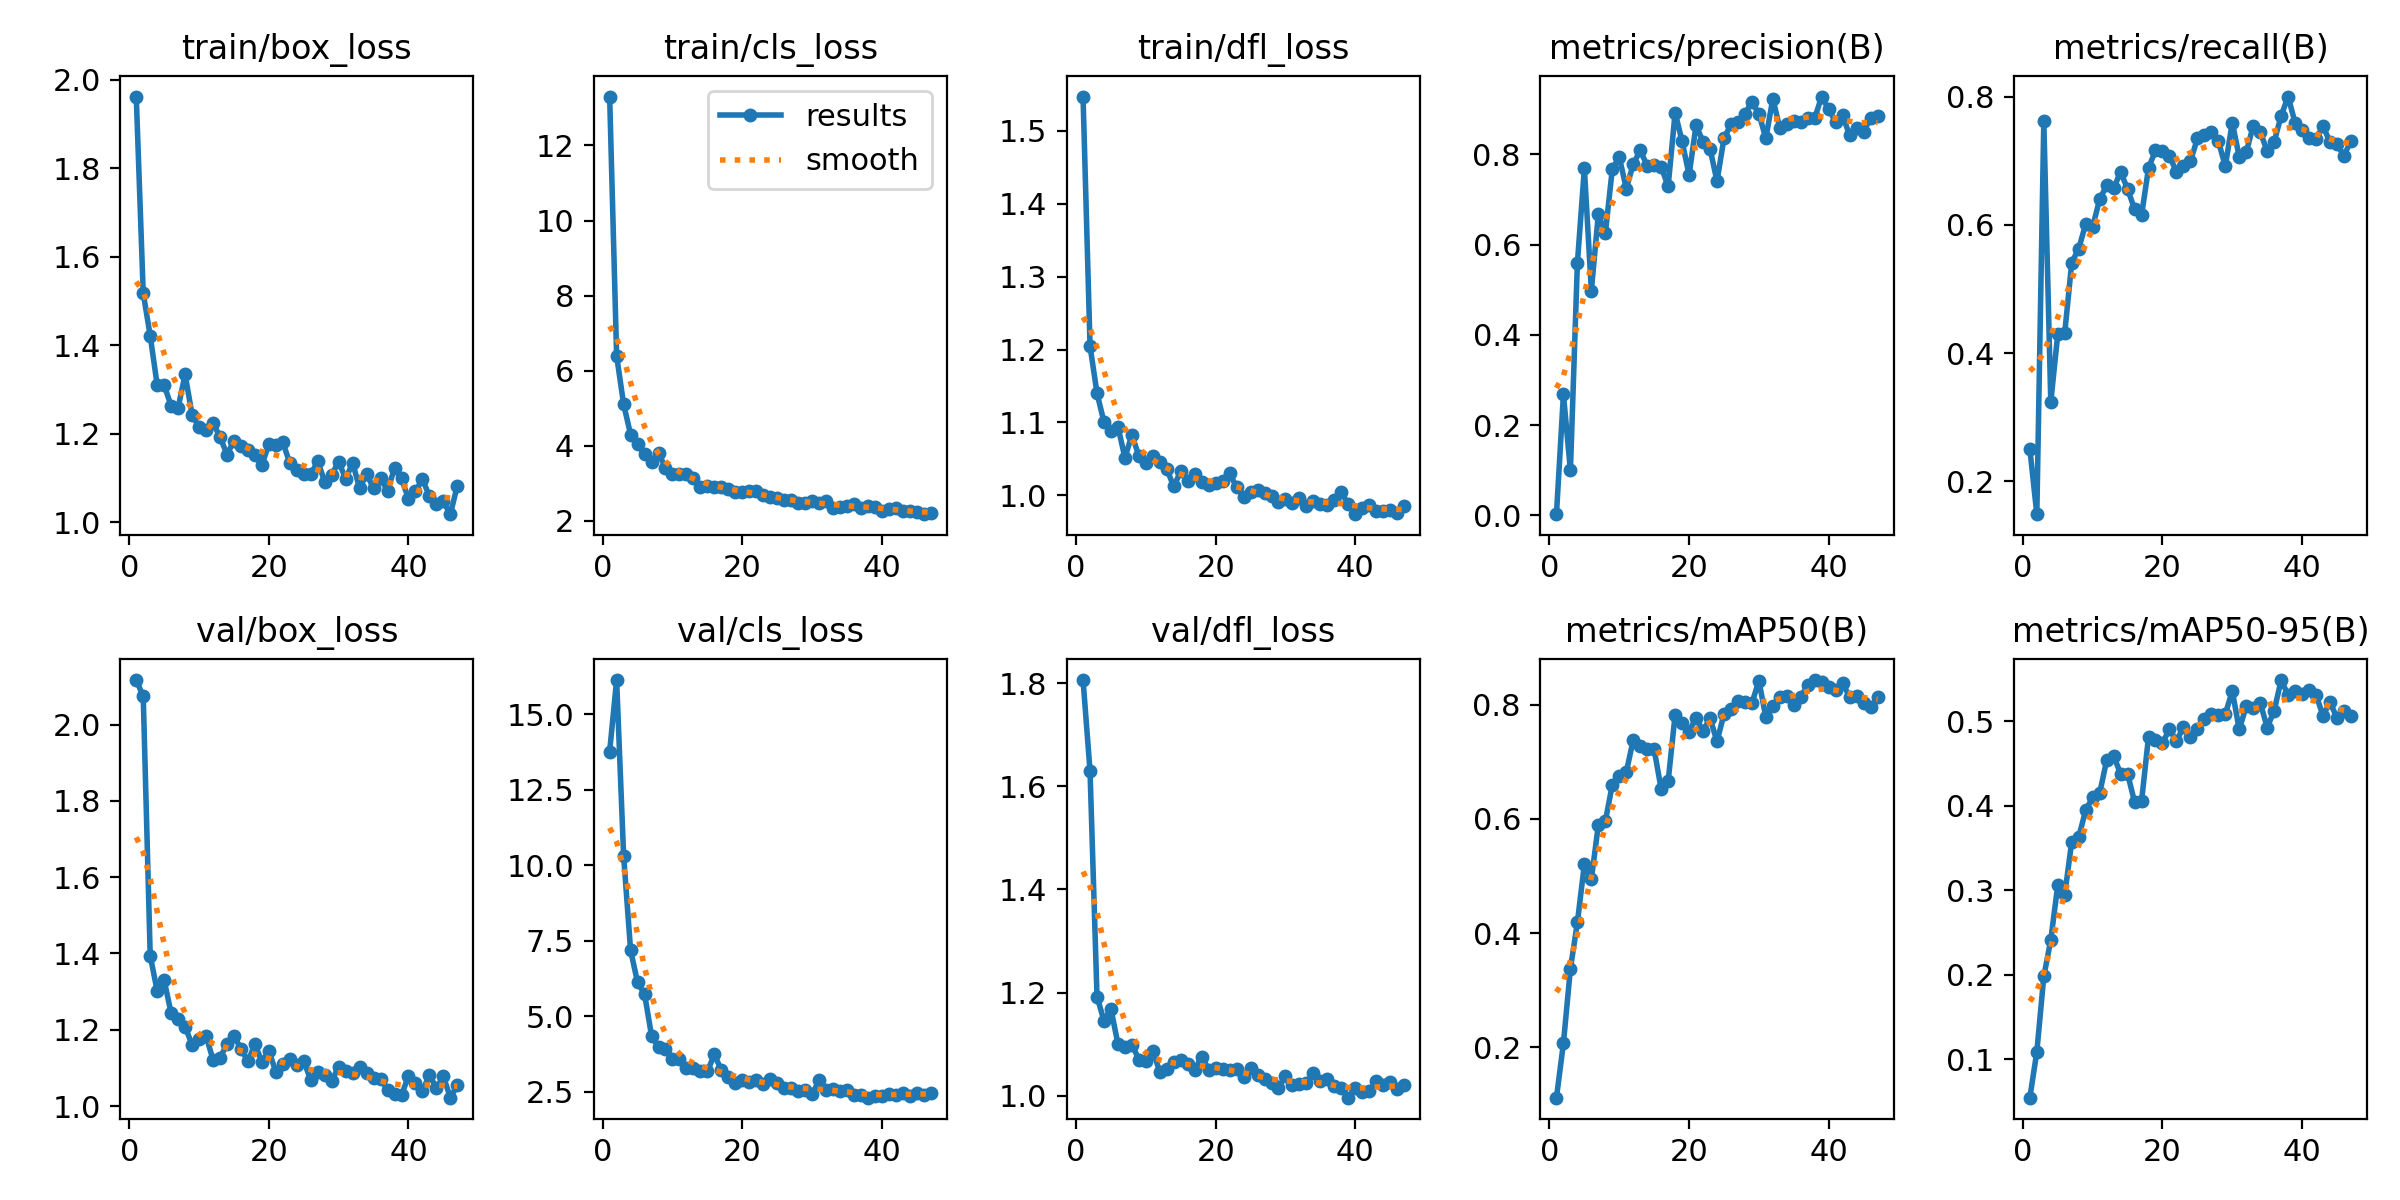

Data behind this chart, as committed beside it:
epoch, time, train/box_loss, train/cls_loss, train/dfl_loss, metrics/precision(B), metrics/recall(B), metrics/mAP50(B), metrics/mAP50-95(B), val/box_loss, val/cls_loss, val/dfl_loss, lr/pg0, lr/pg1, lr/pg2
1, 24.48, 1.962, 13.3, 1.547, 0.00289, 0.2501, 0.1118, 0.05469, 2.117, 13.77, 1.806, 0.07921, 0.00021, 0.00021
2, 43.1, 1.518, 6.395, 1.205, 0.2683, 0.1483, 0.2071, 0.1089, 2.074, 16.14, 1.63, 0.05743, 0.0004257, 0.0004257
3, 61.72, 1.421, 5.108, 1.14, 0.09964, 0.7617, 0.338, 0.1981, 1.395, 10.32, 1.192, 0.03564, 0.0006371, 0.0006371
4, 80.4, 1.31, 4.296, 1.1, 0.5591, 0.3234, 0.4188, 0.2413, 1.301, 7.191, 1.145, 0.01384, 0.0008442, 0.0008442
5, 99.19, 1.31, 4.037, 1.089, 0.7689, 0.4294, 0.5206, 0.306, 1.329, 6.124, 1.168, 0.0009604, 0.0009604, 0.0009604
6, 116.8, 1.263, 3.769, 1.094, 0.4983, 0.4315, 0.4945, 0.2949, 1.243, 5.746, 1.1, 0.0009505, 0.0009505, 0.0009505
7, 136, 1.259, 3.576, 1.051, 0.6668, 0.5413, 0.5895, 0.3575, 1.227, 4.364, 1.095, 0.0009406, 0.0009406, 0.0009406
8, 154.3, 1.334, 3.807, 1.083, 0.6248, 0.5629, 0.5957, 0.3629, 1.207, 3.973, 1.099, 0.0009307, 0.0009307, 0.0009307
9, 172.6, 1.243, 3.406, 1.054, 0.7669, 0.6014, 0.66, 0.3944, 1.161, 3.916, 1.07, 0.0009208, 0.0009208, 0.0009208
10, 191.6, 1.215, 3.243, 1.044, 0.7942, 0.5972, 0.6747, 0.4099, 1.175, 3.604, 1.068, 0.0009109, 0.0009109, 0.0009109
11, 209.9, 1.208, 3.233, 1.054, 0.7242, 0.6402, 0.6821, 0.4147, 1.183, 3.602, 1.087, 0.000901, 0.000901, 0.000901
12, 228.6, 1.224, 3.235, 1.046, 0.7779, 0.6617, 0.7383, 0.4534, 1.122, 3.287, 1.046, 0.0008911, 0.0008911, 0.0008911
13, 245.7, 1.193, 3.152, 1.036, 0.8087, 0.657, 0.7271, 0.4586, 1.126, 3.304, 1.051, 0.0008812, 0.0008812, 0.0008812
14, 264.2, 1.153, 2.898, 1.012, 0.7748, 0.683, 0.7233, 0.4379, 1.163, 3.182, 1.065, 0.0008713, 0.0008713, 0.0008713
15, 282.1, 1.184, 2.925, 1.033, 0.7754, 0.6562, 0.7218, 0.4377, 1.184, 3.178, 1.069, 0.0008614, 0.0008614, 0.0008614
16, 299.6, 1.173, 2.91, 1.02, 0.7728, 0.6249, 0.6525, 0.4045, 1.15, 3.741, 1.062, 0.0008515, 0.0008515, 0.0008515
17, 318.9, 1.163, 2.892, 1.03, 0.7287, 0.6149, 0.6657, 0.4049, 1.117, 3.222, 1.05, 0.0008416, 0.0008416, 0.0008416
18, 336.8, 1.151, 2.845, 1.018, 0.8924, 0.6888, 0.7826, 0.4813, 1.162, 3.011, 1.076, 0.0008317, 0.0008317, 0.0008317
19, 356.6, 1.13, 2.774, 1.014, 0.829, 0.7165, 0.7676, 0.4771, 1.116, 2.789, 1.051, 0.0008218, 0.0008218, 0.0008218
20, 375.5, 1.176, 2.767, 1.017, 0.7541, 0.7163, 0.7531, 0.4742, 1.144, 2.909, 1.054, 0.0008119, 0.0008119, 0.0008119
21, 394.6, 1.175, 2.788, 1.02, 0.8646, 0.7077, 0.7773, 0.4903, 1.09, 2.821, 1.051, 0.000802, 0.000802, 0.000802
22, 413, 1.181, 2.781, 1.031, 0.8277, 0.6828, 0.7541, 0.4765, 1.109, 2.889, 1.051, 0.0007921, 0.0007921, 0.0007921
23, 432.2, 1.133, 2.673, 1.011, 0.8126, 0.6916, 0.7767, 0.4926, 1.123, 2.765, 1.052, 0.0007822, 0.0007822, 0.0007822
24, 450.7, 1.118, 2.645, 0.9975, 0.7405, 0.6991, 0.7359, 0.4808, 1.107, 2.93, 1.037, 0.0007723, 0.0007723, 0.0007723
25, 469, 1.109, 2.614, 1.005, 0.8353, 0.735, 0.7837, 0.4904, 1.118, 2.808, 1.054, 0.0007624, 0.0007624, 0.0007624
26, 488.3, 1.108, 2.56, 1.007, 0.8664, 0.7403, 0.7928, 0.502, 1.068, 2.615, 1.039, 0.0007525, 0.0007525, 0.0007525
27, 506.5, 1.138, 2.546, 1.003, 0.8706, 0.745, 0.8075, 0.508, 1.09, 2.617, 1.032, 0.0007426, 0.0007426, 0.0007426
28, 525.3, 1.091, 2.469, 0.9996, 0.8889, 0.7313, 0.805, 0.5076, 1.08, 2.538, 1.025, 0.0007327, 0.0007327, 0.0007327
29, 542.7, 1.107, 2.485, 0.9907, 0.9168, 0.6916, 0.8027, 0.5082, 1.066, 2.549, 1.016, 0.0007228, 0.0007228, 0.0007228
30, 561.6, 1.137, 2.525, 0.9948, 0.8895, 0.7598, 0.8423, 0.5356, 1.103, 2.419, 1.039, 0.0007129, 0.0007129, 0.0007129
31, 579.4, 1.098, 2.468, 0.9893, 0.8356, 0.7062, 0.7778, 0.49, 1.091, 2.884, 1.021, 0.000703, 0.000703, 0.000703
32, 597.9, 1.134, 2.532, 0.9959, 0.923, 0.7134, 0.7985, 0.5176, 1.087, 2.561, 1.022, 0.0006931, 0.0006931, 0.0006931
33, 616.6, 1.077, 2.348, 0.9853, 0.8581, 0.7549, 0.8135, 0.5158, 1.102, 2.603, 1.025, 0.0006832, 0.0006832, 0.0006832
34, 634.1, 1.108, 2.361, 0.992, 0.8678, 0.7455, 0.8149, 0.5218, 1.086, 2.527, 1.044, 0.0006733, 0.0006733, 0.0006733
35, 652.7, 1.077, 2.392, 0.9877, 0.874, 0.7154, 0.7992, 0.4924, 1.073, 2.565, 1.028, 0.0006634, 0.0006634, 0.0006634
36, 670.5, 1.099, 2.442, 0.9868, 0.8711, 0.7297, 0.8143, 0.5121, 1.072, 2.413, 1.032, 0.0006535, 0.0006535, 0.0006535
37, 688.9, 1.071, 2.333, 0.9941, 0.8794, 0.7705, 0.8342, 0.5485, 1.042, 2.413, 1.018, 0.0006436, 0.0006436, 0.0006436
38, 706.6, 1.122, 2.398, 1.004, 0.8804, 0.8006, 0.8434, 0.5308, 1.031, 2.311, 1.016, 0.0006337, 0.0006337, 0.0006337
39, 724.8, 1.099, 2.374, 0.9877, 0.9279, 0.7593, 0.8403, 0.5357, 1.029, 2.371, 0.9963, 0.0006238, 0.0006238, 0.0006238
40, 743, 1.053, 2.271, 0.9741, 0.8994, 0.7489, 0.8317, 0.532, 1.079, 2.369, 1.014, 0.0006139, 0.0006139, 0.0006139
41, 760.7, 1.07, 2.323, 0.9823, 0.8721, 0.7361, 0.8253, 0.5362, 1.06, 2.448, 1.008, 0.000604, 0.000604, 0.000604
42, 779.4, 1.098, 2.342, 0.9865, 0.8861, 0.7341, 0.838, 0.5311, 1.039, 2.412, 1.008, 0.0005941, 0.0005941, 0.0005941
43, 797.7, 1.059, 2.247, 0.9789, 0.8418, 0.7543, 0.8135, 0.5063, 1.081, 2.456, 1.03, 0.0005842, 0.0005842, 0.0005842
44, 816.9, 1.042, 2.257, 0.9784, 0.8589, 0.7294, 0.8152, 0.5226, 1.047, 2.362, 1.02, 0.0005743, 0.0005743, 0.0005743
45, 834.7, 1.047, 2.228, 0.9795, 0.8498, 0.7258, 0.8027, 0.5034, 1.078, 2.459, 1.026, 0.0005644, 0.0005644, 0.0005644
46, 852.3, 1.018, 2.175, 0.9762, 0.8798, 0.708, 0.7964, 0.5115, 1.022, 2.415, 1.012, 0.0005545, 0.0005545, 0.0005545
47, 871.2, 1.083, 2.219, 0.9856, 0.8856, 0.7317, 0.813, 0.5063, 1.055, 2.479, 1.021, 0.0005446, 0.0005446, 0.0005446
